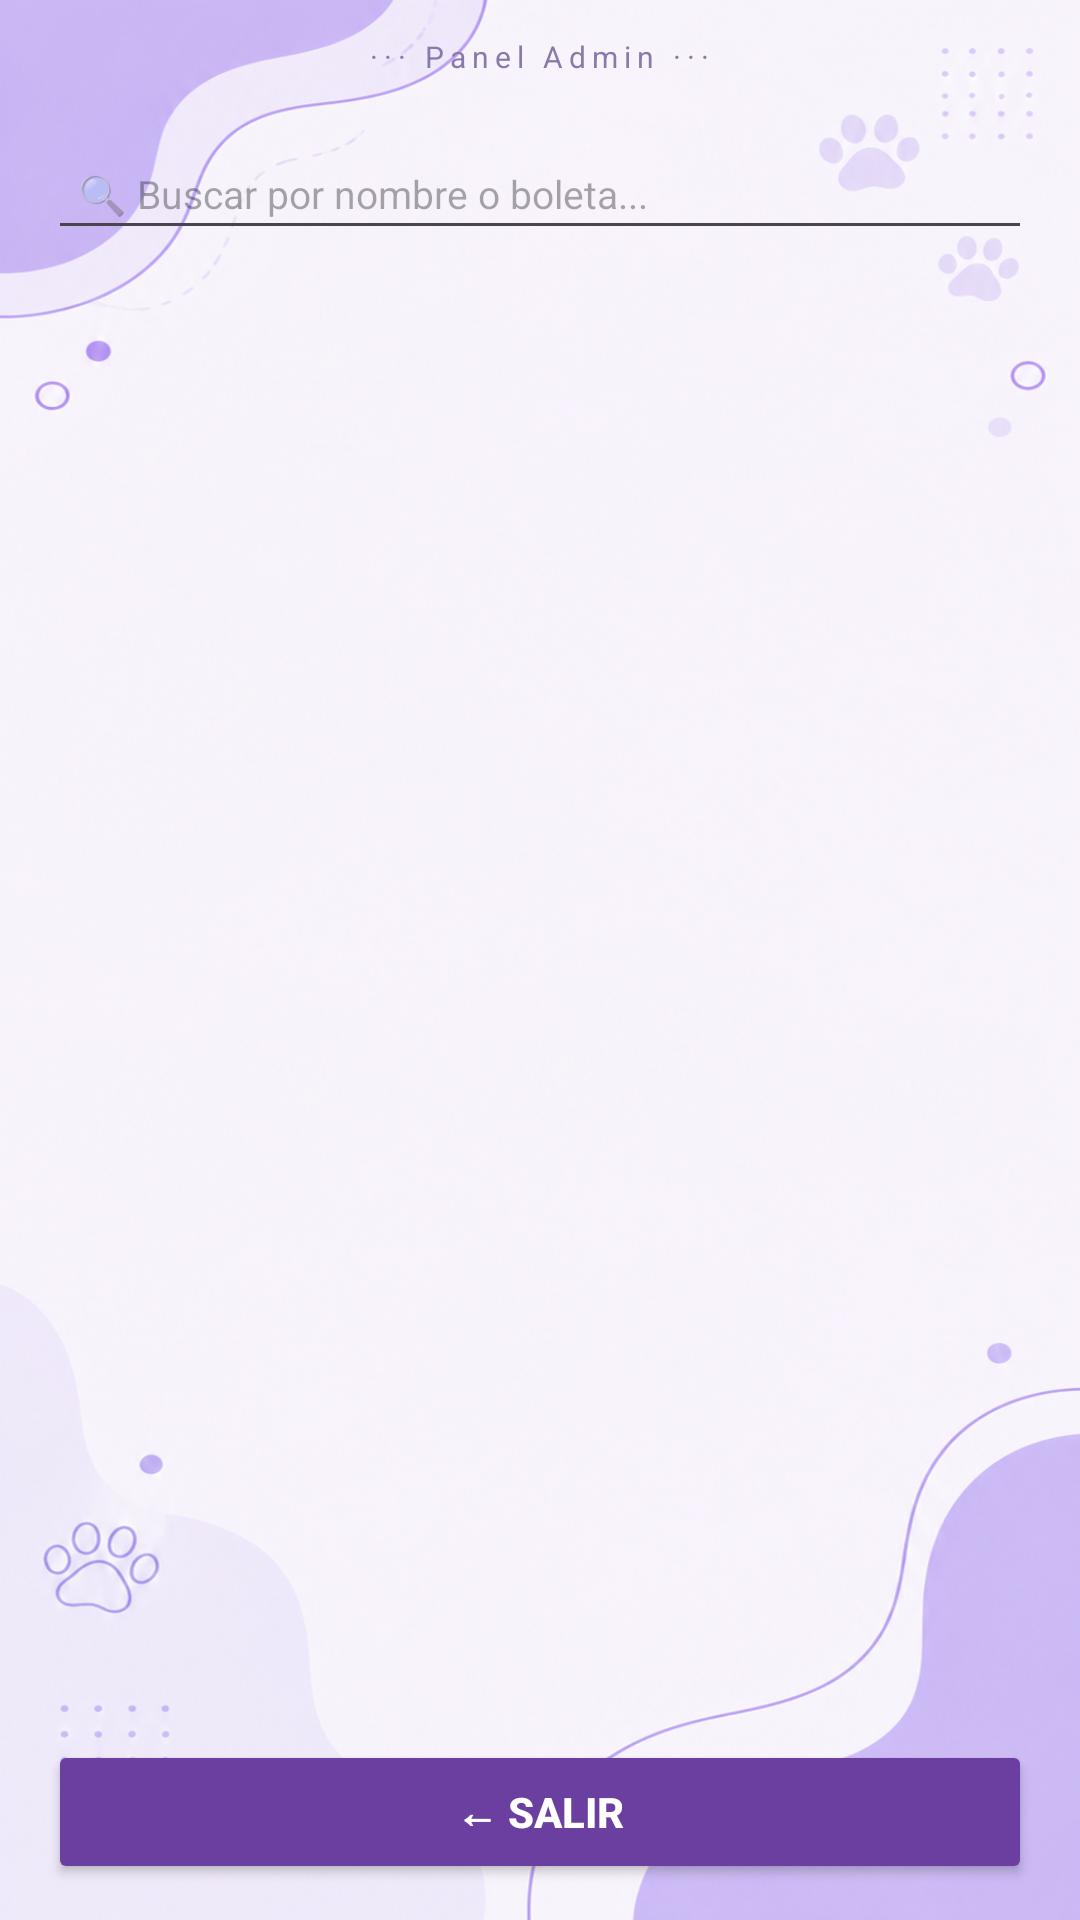

This screen was rendered from an Android layout file. Write that file and the resources it references.
<!-- AndroidManifest.xml: application theme Theme.QuickPass8 -->
<!-- res/layout/activity_admin.xml -->
<?xml version="1.0" encoding="utf-8"?>
<androidx.constraintlayout.widget.ConstraintLayout
    xmlns:android="http://schemas.android.com/apk/res/android"
    xmlns:app="http://schemas.android.com/apk/res-auto"
    xmlns:tools="http://schemas.android.com/tools"
    android:id="@+id/main"
    android:layout_width="match_parent"
    android:layout_height="match_parent"
    android:background="@drawable/fondoregistro"
    tools:context=".AdminActivity">

    
    <LinearLayout
        android:id="@+id/layoutHeader"
        android:layout_width="0dp"
        android:layout_height="wrap_content"
        android:orientation="vertical"
        android:gravity="center"
        android:padding="12dp"
        app:layout_constraintTop_toTopOf="parent"
        app:layout_constraintStart_toStartOf="parent"
        app:layout_constraintEnd_toEndOf="parent">

        <LinearLayout
            android:layout_width="wrap_content"
            android:layout_height="wrap_content"
            android:orientation="horizontal"
            android:gravity="center"/>

        <TextView
            android:layout_width="wrap_content"
            android:layout_height="wrap_content"
            android:text="··· Panel Admin ···"
            android:textSize="10sp"
            android:textColor="#8A7AAA"
            android:letterSpacing="0.2"/>
    </LinearLayout>

    
    <EditText
        android:id="@+id/etBuscar"
        android:layout_width="0dp"
        android:layout_height="wrap_content"
        android:hint="🔍 Buscar por nombre o boleta..."
        android:textSize="13sp"
        android:padding="10dp"

        android:layout_marginStart="16dp"
        android:layout_marginEnd="16dp"
        android:layout_marginTop="8dp"
        app:layout_constraintTop_toBottomOf="@id/layoutHeader"
        app:layout_constraintStart_toStartOf="parent"
        app:layout_constraintEnd_toEndOf="parent"/>

    
    <ListView
        android:id="@+id/listAlumnos"
        android:layout_width="0dp"
        android:layout_height="0dp"
        android:layout_marginStart="16dp"
        android:layout_marginEnd="16dp"
        android:layout_marginTop="8dp"
        android:divider="@null"
        android:dividerHeight="8dp"
        app:layout_constraintTop_toBottomOf="@id/etBuscar"
        app:layout_constraintBottom_toTopOf="@id/btnSalir"
        app:layout_constraintStart_toStartOf="parent"
        app:layout_constraintEnd_toEndOf="parent"/>

    
    <Button
        android:id="@+id/btnSalir"
        android:layout_width="0dp"
        android:layout_height="48dp"
        android:text="← Salir"
        android:textColor="#FFFFFF"
        android:textStyle="bold"
        android:backgroundTint="#6B3FA0"
        android:layout_marginStart="16dp"
        android:layout_marginEnd="16dp"
        android:layout_marginBottom="12dp"
        app:layout_constraintBottom_toBottomOf="parent"
        app:layout_constraintStart_toStartOf="parent"
        app:layout_constraintEnd_toEndOf="parent"/>

</androidx.constraintlayout.widget.ConstraintLayout>
<!-- resources referenced by this layout -->
<resources>
  <!-- drawable fondoregistro: png bitmap (drawable, 876103 bytes) -->
  <style name="Theme.QuickPass8" parent="Base.Theme.QuickPass8" />
  <style name="Base.Theme.QuickPass8" parent="Theme.Material3.DayNight.NoActionBar">
          
          
      </style>
</resources>
